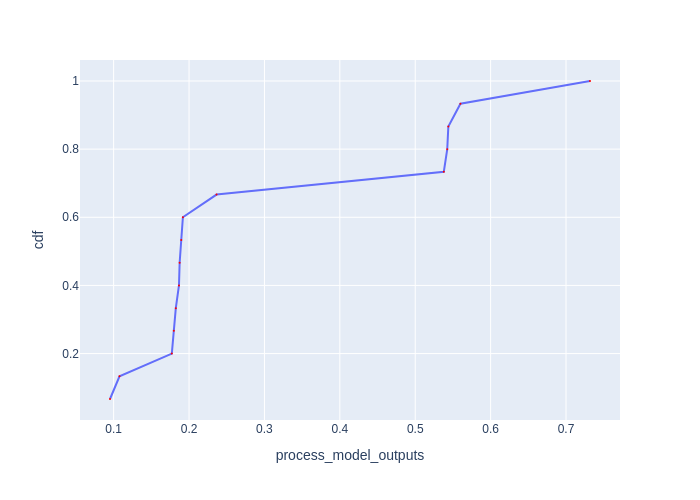

Values plotted in this chart, from the file beside it:
Batch Id, process_model_outputs, cdf
4, 0.09515, 0.06667
1, 0.1078, 0.1333
12, 0.1771, 0.2
10, 0.1798, 0.2667
7, 0.1824, 0.3333
6, 0.1866, 0.4
3, 0.1875, 0.4667
9, 0.1897, 0.5333
13, 0.1918, 0.6
0, 0.2365, 0.6667
5, 0.5379, 0.7333
11, 0.5425, 0.8
14, 0.5439, 0.8667
8, 0.56, 0.9333
2, 0.7318, 1.0
